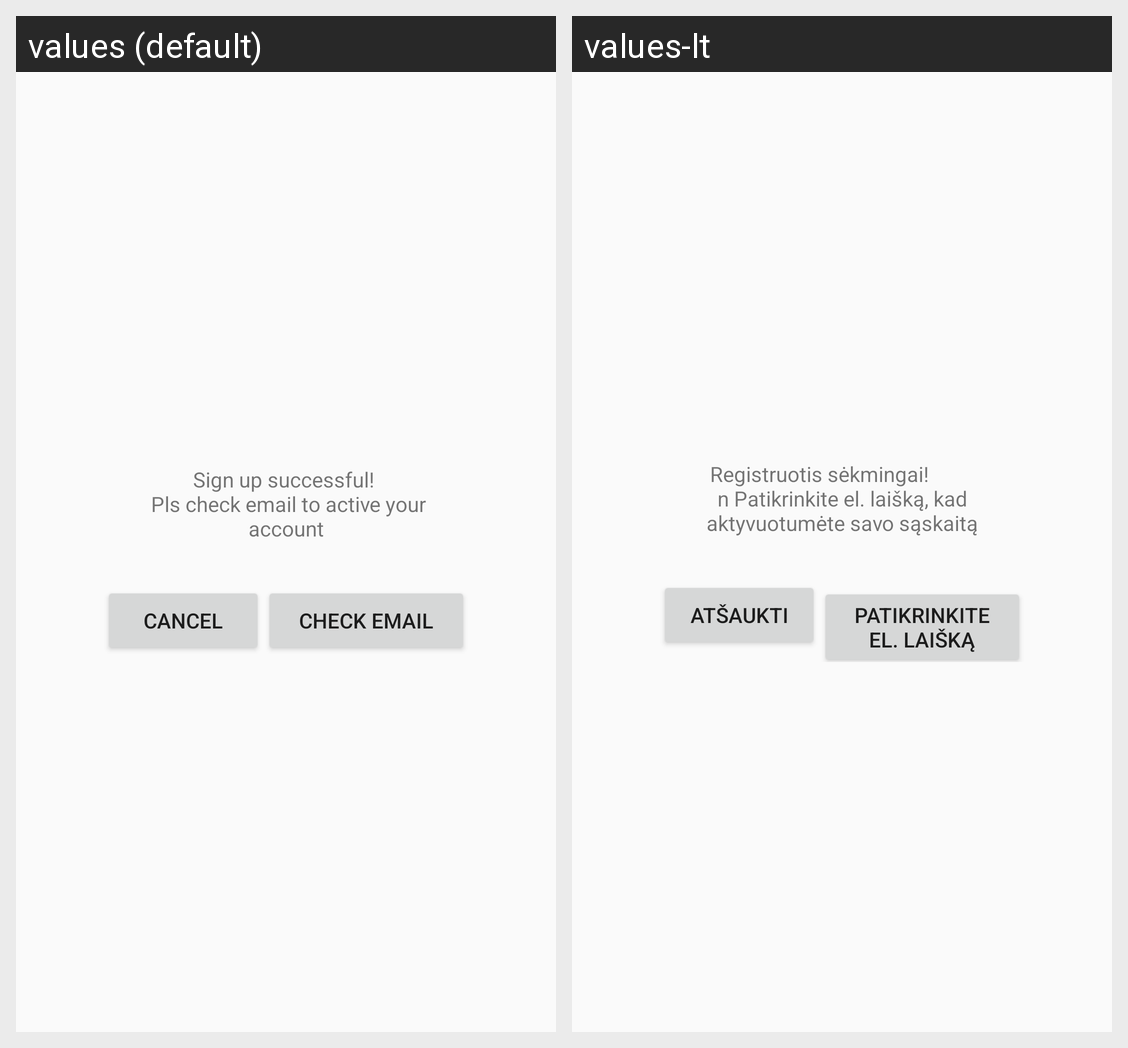

The Android screen above is rendered under two locales of the same app. Produce the string resources it draws, with the default and per-locale values.
Android screen res/layout/dialog_sign_up.xml rendered under 2 locales, left to right: values (default), values-lt. Device: Nexus 5 (rendered at 1080×1920; each locale shown at half size, 540×960, under a caption strip naming it); theme AppTheme_NoActionBar.
Strings drawn on this screen, with the default value and each locale's value (text and hints the layout hard-codes, and strings that could not be matched under every locale, appear in the picture but are not listed):

notify_sign_up_ok
  values: Sign up successful! 
       Pls check email to active your account
  values-lt: Registruotis sėkmingai!          n Patikrinkite el. laišką, kad aktyvuotumėte savo sąskaitą

action_cancel
  values: Cancel
  values-lt: Atšaukti

action_check_email
  values: Check Email
  values-lt: Patikrinkite el. laišką
